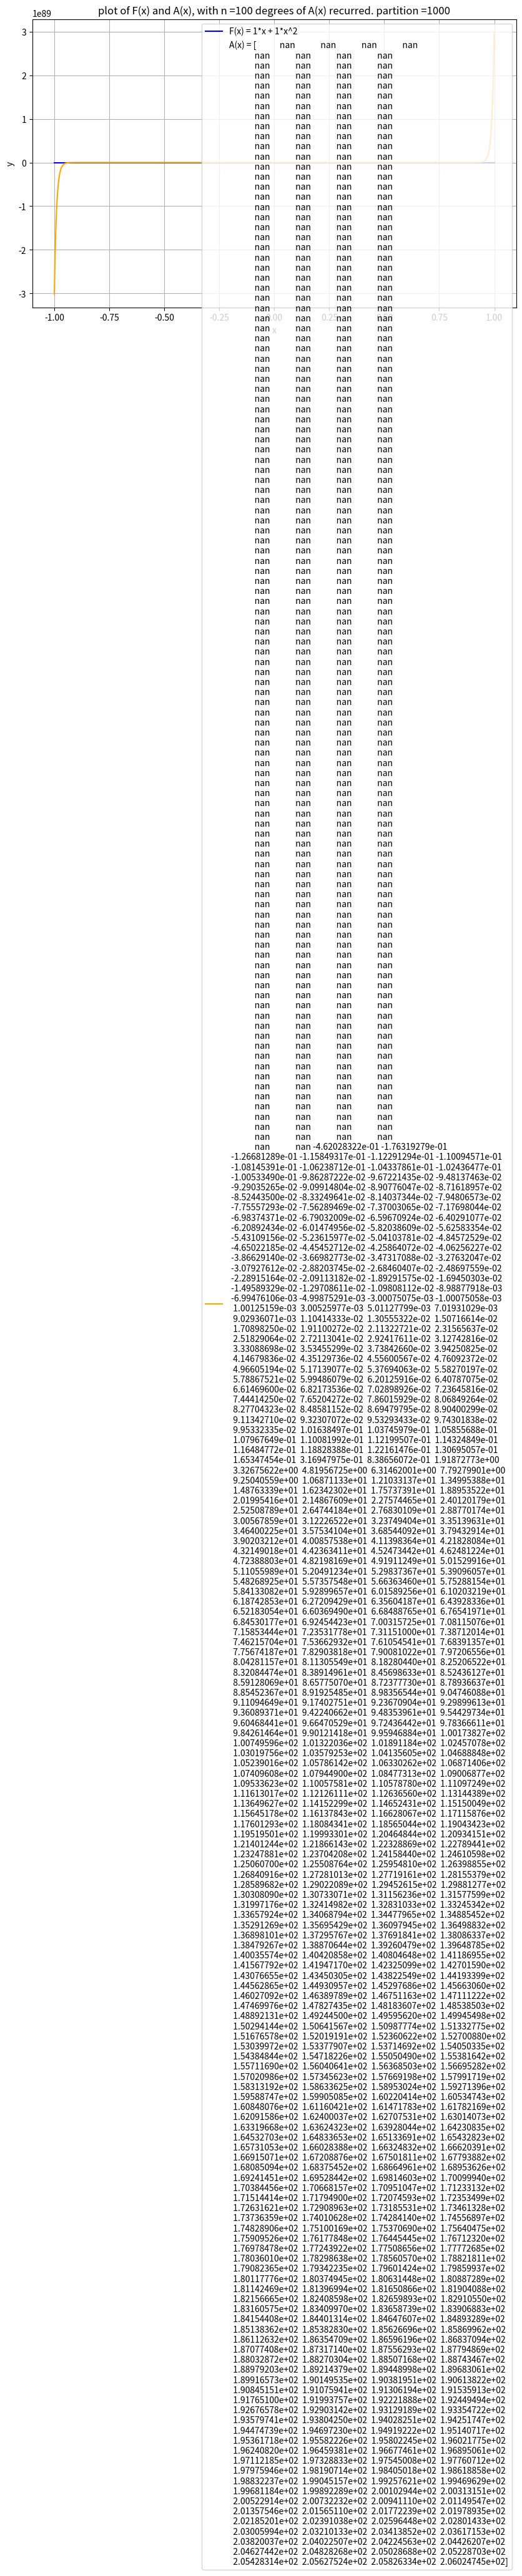

Generate this figure with matplotlib:
import numpy as np
import matplotlib.pyplot as plt
from scipy.special import comb

import sys ; sys.set_int_max_str_digits(0)

# Define the composita of F(x)
def F_composita(n, k, a, b):
    if k > n:
        return 0
    return comb(n, k) * (a**(2*k - n)) * (b**(n - k))

# Recursive solver for A^\Delta(n, k)
def compute_A_composita(n, k, f1, a, b, memo):
    if (n, k) in memo:
        return memo[(n, k)]

    if n == k:
        result = f1**(n / 2)
    elif n > k:
        sum_term = sum(
            compute_A_composita(n, m, f1, a, b, memo) * compute_A_composita(m, k, f1, a, b, memo)
            for m in range(k + 1, n)
        )
        result = (F_composita(n, k, a, b) - sum_term) / (f1**(n / 2) + f1**(k / 2))
    else:
        result = 0

    memo[(n, k)] = result
    return result

# Compute coefficients of A(x) using composita
def compute_A_coefficients(max_degree, f1, a, b):
    A_coefficients = []
    memo = {}
    for n in range(1, max_degree + 1):
        A_coefficients.append(compute_A_composita(n, 1, f1, a, b, memo))
    return np.array(A_coefficients)

# Generate and plot the functions A(x) and F(x)
def plot_functions(a, b, f1, max_degree):
    # Compute coefficients for A(x)
    A_coefficients = compute_A_coefficients(max_degree, f1, a, b)

    # Define x values for plotting
    interval = 1000
    x = np.linspace(-1, 1, interval)

    # Compute A(x) and F(x)
    A_x = np.polyval(A_coefficients[::-1], x)
    F_x = a * x + b * x**2

    # Plot the functions
    plt.figure(figsize=(10, 6))
    plt.plot(x, F_x, label=f"F(x) = {a}*x + {b}*x^2", color="blue")
    plt.plot(x, A_x, label=f"A(x) = {np.log(A_x)}", color="orange")
    plt.title(f"plot of F(x) and A(x), with n ={max_degree} degrees of A(x) recurred. partition ={interval}")
    plt.xlabel("x")
    plt.ylabel("y")
    plt.legend()
    plt.grid()
    #plt.close()
    #plt.savefig(f'F,{max_degree},{interval},2le1.png', bbox_inches='tight')
    plt.show()
# Parameters
a = 1
b = 1
f1 = 1  # f(1)
max_degree = 100  # Limit polynomial degree to avoid timeout

# Plot the functions
plot_functions(a, b, f1, max_degree)
